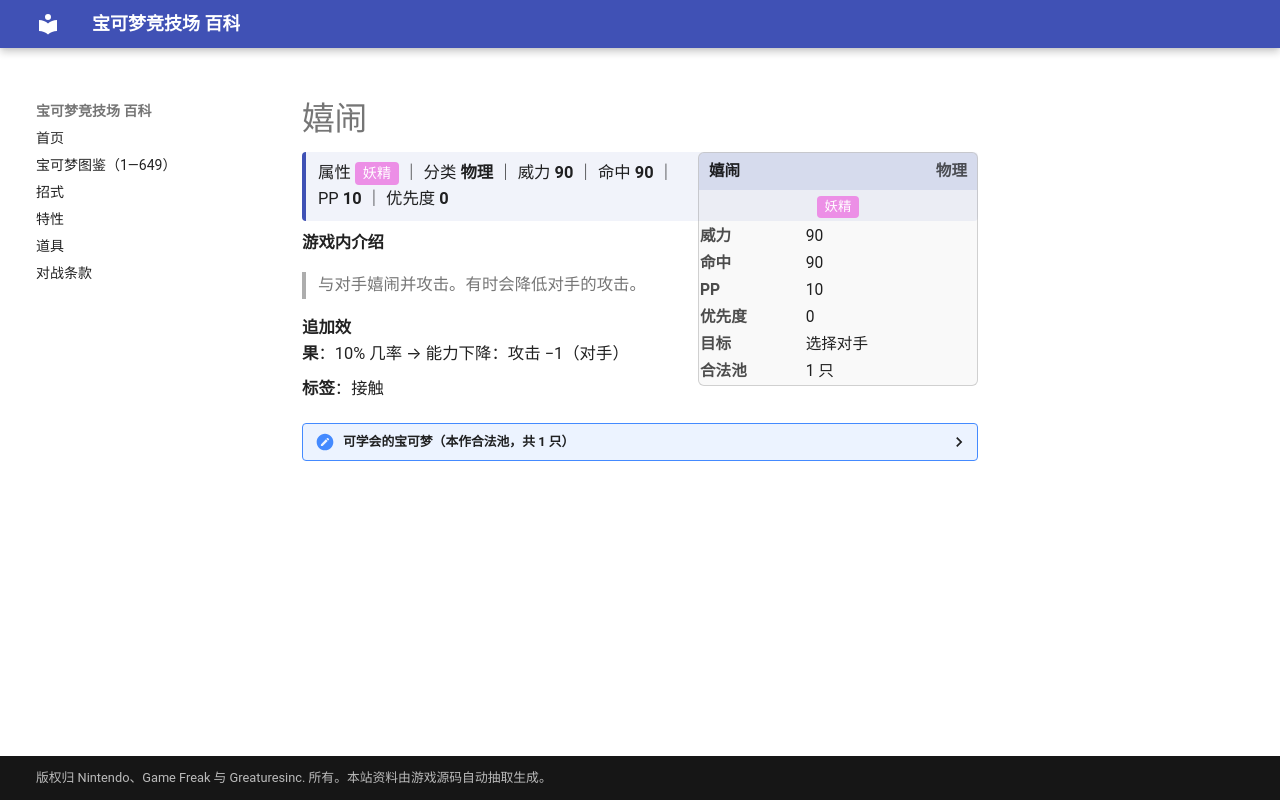

repository: nanmoboys/pkmn-arena-wiki · page: moves/嬉闹/index.html · generator: mkdocs

# 嬉闹

<div class="infobox">
<div class="ib-h"><span>嬉闹</span><span class="ib-no">物理</span></div>
<div class="ib-ty"><span class="tp" style="background:#EC8FE6">妖精</span></div>
<table class="ib-t"><tr><th>威力</th><td>90</td></tr><tr><th>命中</th><td>90</td></tr><tr><th>PP</th><td>10</td></tr><tr><th>优先度</th><td>0</td></tr><tr><th>目标</th><td>选择对手</td></tr><tr><th>合法池</th><td>1 只</td></tr></table></div>
<div class="head-stat">属性 <span class="tp" style="background:#EC8FE6">妖精</span> ｜ 分类 <b>物理</b> ｜ 威力 <b>90</b> ｜ 命中 <b>90</b> ｜ PP <b>10</b> ｜ 优先度 <b>0</b></div>

**游戏内介绍**

> 与对手嬉闹并攻击。有时会降低对手的攻击。

**追加效果**：10% 几率 → 能力下降：攻击 −1（对手）

**标签**：接触

<details class="pool"><summary>可学会的宝可梦（本作合法池，共 1 只）</summary>

<p>四季鹿</p>

</details>
